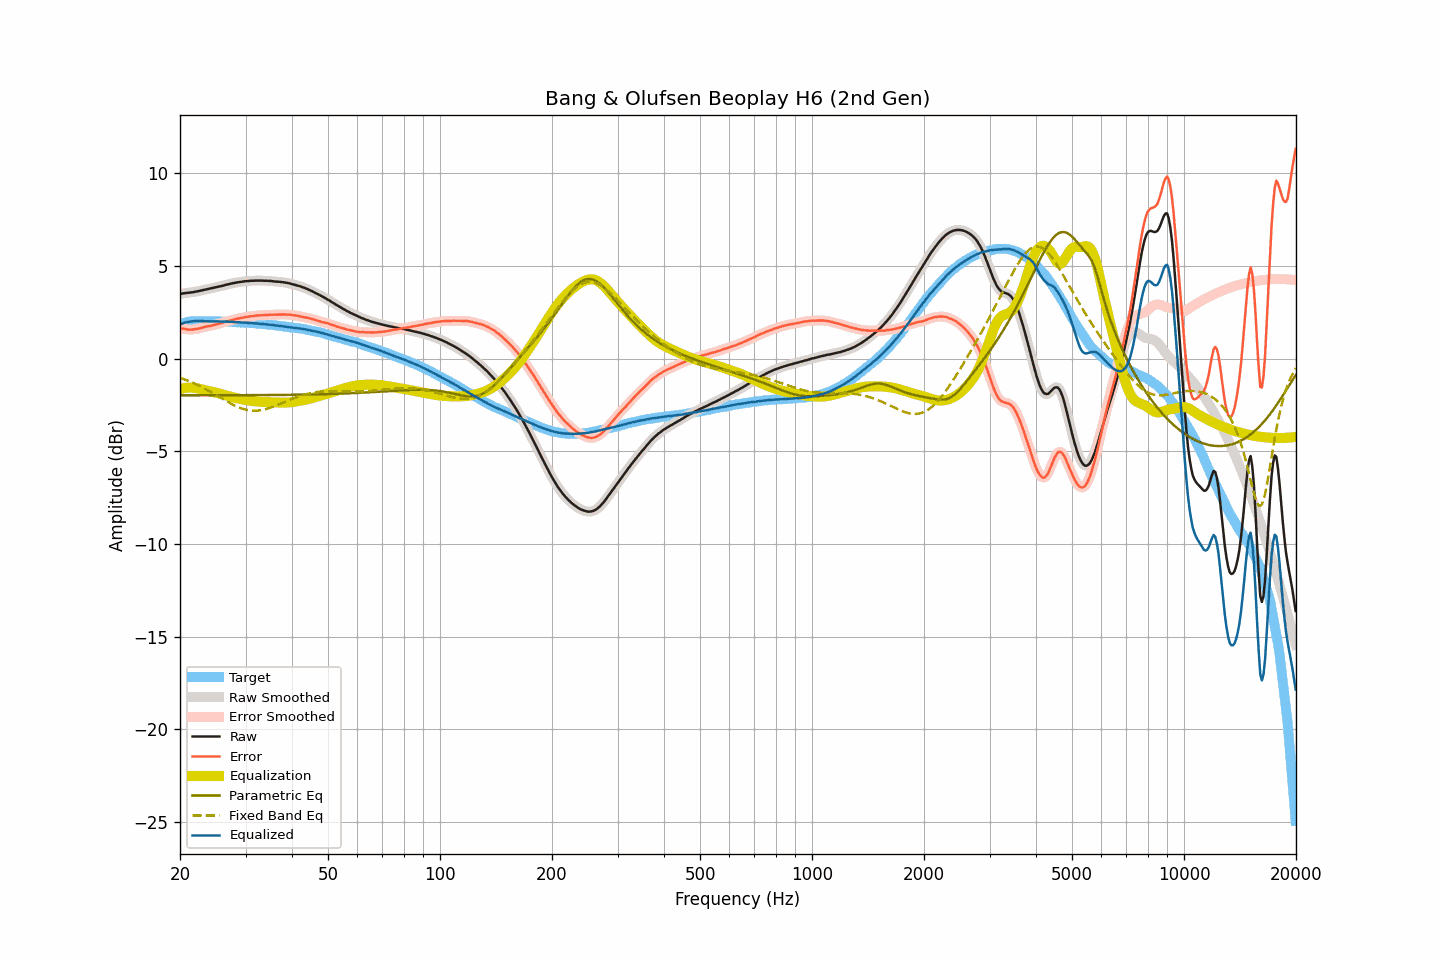

The data file committed next to this chart (first rows):
frequency, raw, smoothed, error, error_smoothed, equalization, parametric_eq, fixed_band_eq, equalized_raw, equalized_smoothed, target
20.00, 3.49, 3.49, 1.64, 1.64, -1.64, -1.98, -1.04, 1.84, 1.84, 1.85
20.20, 3.50, 3.50, 1.62, 1.62, -1.62, -1.98, -1.07, 1.88, 1.88, 1.88
20.40, 3.52, 3.51, 1.61, 1.61, -1.60, -1.98, -1.10, 1.91, 1.91, 1.91
20.61, 3.53, 3.53, 1.60, 1.59, -1.59, -1.98, -1.13, 1.94, 1.94, 1.93
20.81, 3.54, 3.54, 1.58, 1.58, -1.58, -1.98, -1.17, 1.96, 1.96, 1.96
21.02, 3.55, 3.55, 1.56, 1.57, -1.57, -1.98, -1.20, 1.98, 1.98, 1.99
21.23, 3.56, 3.56, 1.56, 1.56, -1.57, -1.98, -1.24, 1.99, 1.99, 2.00
21.44, 3.57, 3.57, 1.56, 1.56, -1.57, -1.98, -1.27, 2.00, 2.00, 2.00
21.66, 3.58, 3.58, 1.56, 1.57, -1.57, -1.98, -1.31, 2.01, 2.01, 2.01
21.87, 3.60, 3.60, 1.58, 1.58, -1.58, -1.98, -1.35, 2.02, 2.02, 2.01
22.09, 3.62, 3.61, 1.59, 1.59, -1.59, -1.98, -1.39, 2.03, 2.02, 2.02
22.31, 3.63, 3.63, 1.60, 1.61, -1.61, -1.98, -1.43, 2.02, 2.02, 2.02
22.54, 3.65, 3.65, 1.62, 1.63, -1.63, -1.98, -1.47, 2.02, 2.02, 2.02
22.76, 3.67, 3.67, 1.65, 1.65, -1.65, -1.98, -1.52, 2.02, 2.02, 2.02
22.99, 3.69, 3.69, 1.68, 1.67, -1.67, -1.98, -1.56, 2.02, 2.02, 2.01
23.22, 3.71, 3.71, 1.70, 1.70, -1.69, -1.98, -1.61, 2.02, 2.02, 2.01
23.45, 3.73, 3.73, 1.72, 1.72, -1.71, -1.98, -1.65, 2.02, 2.02, 2.01
23.69, 3.75, 3.74, 1.74, 1.74, -1.73, -1.98, -1.70, 2.02, 2.01, 2.01
23.92, 3.76, 3.76, 1.75, 1.75, -1.75, -1.98, -1.75, 2.01, 2.01, 2.01
24.16, 3.78, 3.78, 1.76, 1.76, -1.77, -1.98, -1.80, 2.01, 2.01, 2.02
24.40, 3.80, 3.80, 1.78, 1.78, -1.79, -1.98, -1.84, 2.01, 2.01, 2.02
24.65, 3.82, 3.82, 1.81, 1.81, -1.81, -1.98, -1.89, 2.01, 2.01, 2.00
24.89, 3.84, 3.84, 1.83, 1.83, -1.83, -1.98, -1.95, 2.01, 2.01, 2.00
25.14, 3.86, 3.86, 1.85, 1.85, -1.85, -1.98, -2.00, 2.00, 2.00, 2.00
25.39, 3.88, 3.88, 1.88, 1.88, -1.88, -1.98, -2.05, 2.00, 2.00, 2.00
25.65, 3.90, 3.90, 1.90, 1.90, -1.90, -1.98, -2.10, 2.00, 1.99, 2.00
25.91, 3.92, 3.92, 1.93, 1.92, -1.93, -1.98, -2.15, 1.99, 1.99, 1.99
26.16, 3.94, 3.94, 1.95, 1.95, -1.95, -1.98, -2.20, 1.99, 1.99, 1.99
26.43, 3.97, 3.96, 1.98, 1.98, -1.97, -1.98, -2.25, 1.99, 1.99, 1.99
26.69, 3.99, 3.99, 2.00, 2.00, -2.00, -1.98, -2.30, 1.99, 1.99, 1.99
26.96, 4.01, 4.01, 2.02, 2.02, -2.02, -1.98, -2.35, 1.98, 1.99, 1.98
27.23, 4.03, 4.03, 2.04, 2.04, -2.05, -1.98, -2.40, 1.98, 1.98, 1.98
27.50, 4.05, 4.05, 2.06, 2.07, -2.07, -1.98, -2.45, 1.98, 1.98, 1.98
27.77, 4.07, 4.06, 2.10, 2.09, -2.09, -1.98, -2.49, 1.98, 1.97, 1.97
28.05, 4.08, 4.08, 2.11, 2.11, -2.11, -1.98, -2.53, 1.96, 1.97, 1.97
28.33, 4.10, 4.10, 2.14, 2.14, -2.13, -1.98, -2.57, 1.96, 1.96, 1.96
28.62, 4.12, 4.11, 2.16, 2.16, -2.15, -1.98, -2.61, 1.96, 1.96, 1.96
28.90, 4.13, 4.13, 2.17, 2.17, -2.17, -1.98, -2.65, 1.95, 1.95, 1.95
29.19, 4.14, 4.14, 2.19, 2.19, -2.19, -1.98, -2.68, 1.95, 1.95, 1.94
29.48, 4.15, 4.15, 2.20, 2.21, -2.21, -1.98, -2.71, 1.94, 1.94, 1.95
29.78, 4.17, 4.16, 2.23, 2.22, -2.22, -1.98, -2.74, 1.94, 1.94, 1.94
30.08, 4.18, 4.17, 2.24, 2.24, -2.24, -1.98, -2.76, 1.94, 1.94, 1.94
30.38, 4.18, 4.18, 2.25, 2.25, -2.25, -1.98, -2.78, 1.93, 1.93, 1.93
30.68, 4.19, 4.19, 2.26, 2.27, -2.26, -1.97, -2.79, 1.92, 1.92, 1.92
30.99, 4.20, 4.19, 2.28, 2.28, -2.28, -1.97, -2.81, 1.92, 1.91, 1.91
31.30, 4.20, 4.20, 2.29, 2.29, -2.29, -1.97, -2.81, 1.91, 1.91, 1.91
31.61, 4.20, 4.20, 2.29, 2.30, -2.30, -1.97, -2.82, 1.90, 1.90, 1.91
31.93, 4.21, 4.20, 2.31, 2.31, -2.31, -1.97, -2.82, 1.90, 1.89, 1.90
32.24, 4.21, 4.21, 2.32, 2.32, -2.32, -1.97, -2.81, 1.89, 1.89, 1.88
32.57, 4.21, 4.21, 2.33, 2.33, -2.32, -1.97, -2.80, 1.88, 1.88, 1.88
32.89, 4.21, 4.21, 2.33, 2.33, -2.33, -1.97, -2.79, 1.88, 1.88, 1.88
33.22, 4.21, 4.20, 2.34, 2.34, -2.34, -1.97, -2.78, 1.87, 1.87, 1.86
33.55, 4.20, 4.20, 2.33, 2.34, -2.34, -1.97, -2.76, 1.85, 1.86, 1.86
33.89, 4.20, 4.20, 2.35, 2.34, -2.35, -1.97, -2.74, 1.85, 1.85, 1.85
34.23, 4.20, 4.19, 2.35, 2.35, -2.35, -1.97, -2.71, 1.85, 1.84, 1.85
34.57, 4.19, 4.19, 2.35, 2.36, -2.36, -1.97, -2.69, 1.83, 1.84, 1.83
34.92, 4.19, 4.18, 2.37, 2.36, -2.36, -1.97, -2.66, 1.83, 1.83, 1.82
35.27, 4.18, 4.18, 2.36, 2.36, -2.36, -1.97, -2.63, 1.82, 1.81, 1.82
35.62, 4.17, 4.17, 2.36, 2.36, -2.37, -1.97, -2.59, 1.80, 1.80, 1.80
35.97, 4.16, 4.16, 2.37, 2.36, -2.37, -1.97, -2.56, 1.79, 1.79, 1.79
... 635 more rows
